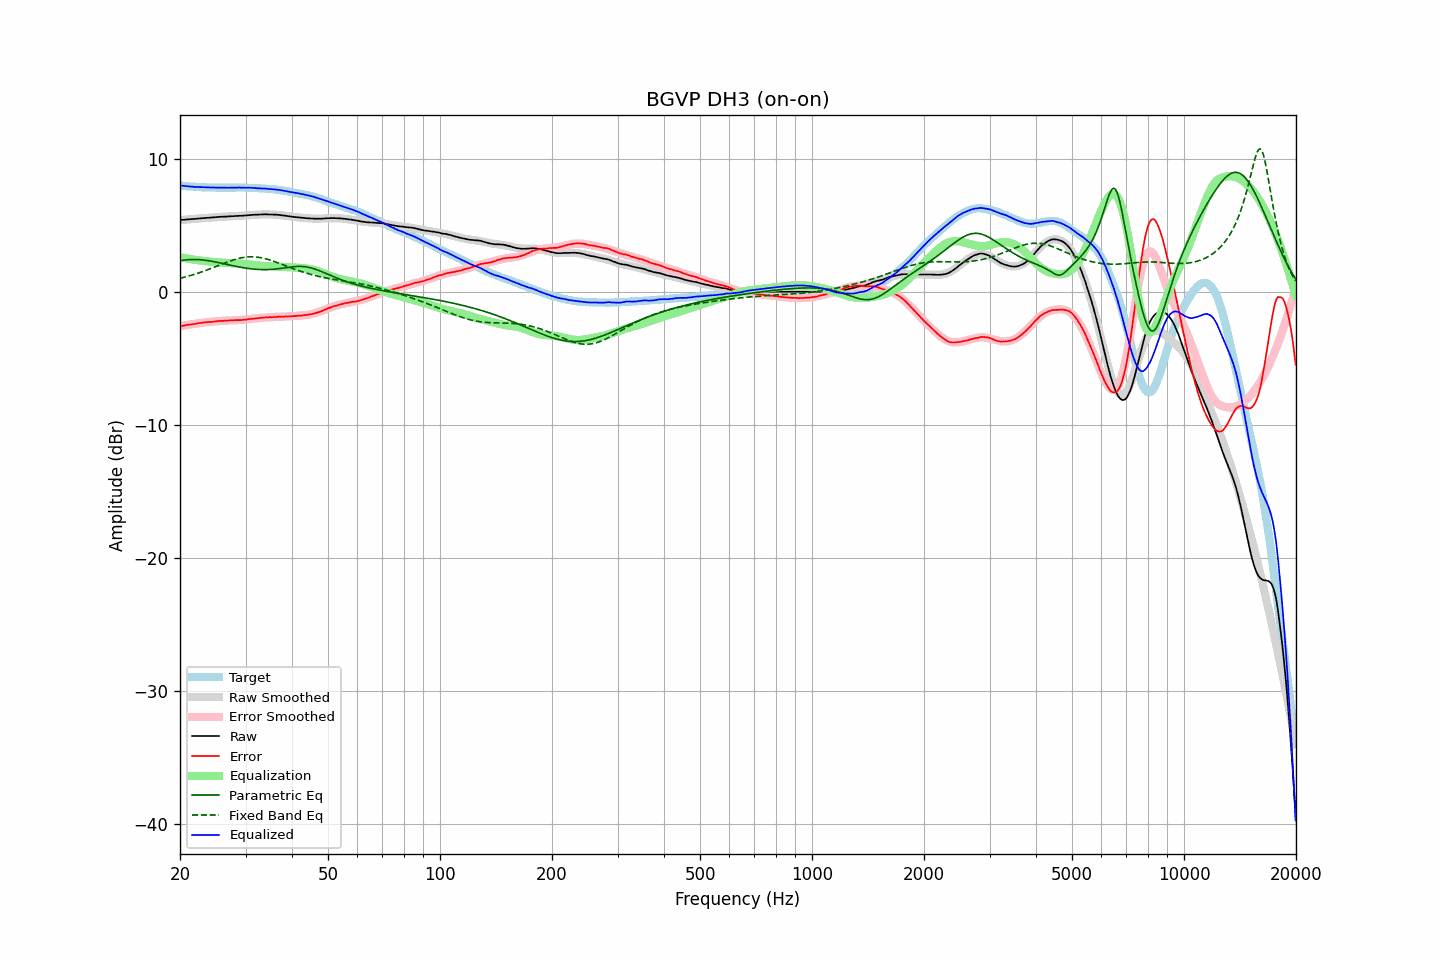

The data file committed next to this chart (first rows):
frequency, raw, error, smoothed, error_smoothed, equalization, parametric_eq, fixed_band_eq, equalized_raw, equalized_smoothed, target
20.00, 5.39, -2.59, 5.39, -2.60, 2.60, 2.34, 1.01, 7.99, 7.99, 7.98
20.20, 5.40, -2.57, 5.40, -2.57, 2.57, 2.36, 1.04, 7.97, 7.97, 7.97
20.40, 5.41, -2.55, 5.41, -2.55, 2.55, 2.37, 1.07, 7.96, 7.96, 7.96
20.61, 5.42, -2.53, 5.42, -2.53, 2.53, 2.39, 1.10, 7.95, 7.95, 7.95
20.81, 5.43, -2.50, 5.43, -2.51, 2.51, 2.40, 1.14, 7.94, 7.94, 7.93
21.02, 5.44, -2.48, 5.44, -2.49, 2.49, 2.41, 1.17, 7.93, 7.93, 7.92
21.23, 5.45, -2.46, 5.45, -2.47, 2.47, 2.42, 1.20, 7.92, 7.92, 7.91
21.44, 5.46, -2.46, 5.46, -2.45, 2.45, 2.42, 1.24, 7.91, 7.91, 7.92
21.66, 5.47, -2.43, 5.47, -2.43, 2.43, 2.42, 1.28, 7.90, 7.90, 7.90
21.87, 5.48, -2.42, 5.48, -2.41, 2.41, 2.42, 1.31, 7.89, 7.89, 7.90
22.09, 5.48, -2.40, 5.49, -2.39, 2.39, 2.42, 1.35, 7.87, 7.88, 7.88
22.31, 5.50, -2.37, 5.50, -2.38, 2.38, 2.42, 1.39, 7.88, 7.87, 7.87
22.54, 5.51, -2.35, 5.51, -2.36, 2.36, 2.41, 1.43, 7.87, 7.87, 7.86
22.76, 5.52, -2.34, 5.52, -2.34, 2.34, 2.40, 1.47, 7.86, 7.86, 7.86
22.99, 5.53, -2.32, 5.53, -2.33, 2.33, 2.39, 1.52, 7.86, 7.86, 7.85
23.22, 5.54, -2.30, 5.54, -2.31, 2.31, 2.38, 1.56, 7.85, 7.85, 7.84
23.45, 5.55, -2.30, 5.55, -2.30, 2.30, 2.36, 1.60, 7.85, 7.85, 7.85
23.69, 5.56, -2.28, 5.56, -2.28, 2.28, 2.35, 1.65, 7.84, 7.84, 7.84
23.92, 5.57, -2.26, 5.57, -2.27, 2.27, 2.33, 1.69, 7.84, 7.84, 7.83
24.16, 5.57, -2.27, 5.58, -2.26, 2.26, 2.31, 1.74, 7.83, 7.83, 7.84
24.40, 5.58, -2.26, 5.58, -2.25, 2.25, 2.29, 1.79, 7.83, 7.83, 7.84
24.65, 5.59, -2.24, 5.59, -2.24, 2.24, 2.26, 1.83, 7.83, 7.83, 7.83
24.89, 5.60, -2.23, 5.60, -2.23, 2.23, 2.24, 1.88, 7.83, 7.83, 7.83
25.14, 5.61, -2.21, 5.61, -2.22, 2.22, 2.22, 1.93, 7.83, 7.83, 7.82
25.39, 5.62, -2.20, 5.62, -2.21, 2.21, 2.19, 1.98, 7.83, 7.83, 7.82
25.65, 5.63, -2.19, 5.63, -2.20, 2.20, 2.17, 2.03, 7.83, 7.82, 7.82
25.91, 5.64, -2.18, 5.63, -2.19, 2.19, 2.14, 2.07, 7.83, 7.82, 7.82
26.16, 5.64, -2.19, 5.64, -2.18, 2.18, 2.11, 2.12, 7.82, 7.82, 7.83
26.43, 5.65, -2.17, 5.65, -2.17, 2.17, 2.09, 2.17, 7.82, 7.82, 7.82
26.69, 5.65, -2.17, 5.66, -2.17, 2.17, 2.06, 2.21, 7.82, 7.82, 7.82
26.96, 5.66, -2.16, 5.66, -2.16, 2.16, 2.03, 2.26, 7.82, 7.82, 7.82
27.23, 5.67, -2.15, 5.67, -2.16, 2.16, 2.01, 2.30, 7.83, 7.83, 7.82
27.50, 5.68, -2.14, 5.68, -2.15, 2.15, 1.98, 2.34, 7.83, 7.83, 7.82
27.77, 5.68, -2.15, 5.68, -2.15, 2.15, 1.95, 2.38, 7.83, 7.83, 7.83
28.05, 5.69, -2.13, 5.69, -2.14, 2.14, 1.93, 2.42, 7.83, 7.83, 7.82
28.33, 5.70, -2.13, 5.69, -2.14, 2.14, 1.90, 2.46, 7.84, 7.83, 7.83
28.62, 5.70, -2.13, 5.70, -2.13, 2.13, 1.88, 2.49, 7.83, 7.83, 7.83
28.90, 5.71, -2.13, 5.71, -2.12, 2.12, 1.86, 2.52, 7.83, 7.83, 7.84
29.19, 5.71, -2.13, 5.72, -2.11, 2.11, 1.84, 2.55, 7.82, 7.83, 7.84
29.48, 5.72, -2.11, 5.72, -2.11, 2.11, 1.81, 2.57, 7.83, 7.83, 7.83
29.78, 5.73, -2.10, 5.73, -2.10, 2.10, 1.79, 2.59, 7.83, 7.83, 7.83
30.08, 5.73, -2.10, 5.74, -2.08, 2.08, 1.77, 2.61, 7.81, 7.83, 7.83
30.38, 5.75, -2.06, 5.75, -2.07, 2.07, 1.76, 2.62, 7.82, 7.82, 7.81
30.68, 5.76, -2.05, 5.76, -2.06, 2.06, 1.74, 2.63, 7.82, 7.82, 7.81
30.99, 5.77, -2.04, 5.77, -2.05, 2.05, 1.73, 2.63, 7.82, 7.81, 7.81
31.30, 5.78, -2.03, 5.77, -2.03, 2.03, 1.71, 2.63, 7.81, 7.81, 7.81
31.61, 5.78, -2.02, 5.78, -2.02, 2.02, 1.70, 2.63, 7.80, 7.80, 7.80
31.93, 5.79, -1.99, 5.79, -2.00, 2.00, 1.69, 2.62, 7.79, 7.79, 7.78
32.24, 5.79, -2.00, 5.80, -1.99, 1.99, 1.68, 2.61, 7.78, 7.78, 7.79
32.57, 5.80, -1.97, 5.80, -1.98, 1.98, 1.67, 2.59, 7.78, 7.78, 7.77
32.89, 5.81, -1.96, 5.81, -1.96, 1.96, 1.67, 2.57, 7.77, 7.77, 7.77
33.22, 5.81, -1.95, 5.81, -1.95, 1.95, 1.67, 2.55, 7.76, 7.77, 7.76
33.55, 5.82, -1.94, 5.81, -1.94, 1.94, 1.66, 2.52, 7.76, 7.76, 7.76
33.89, 5.82, -1.93, 5.82, -1.94, 1.94, 1.66, 2.49, 7.76, 7.75, 7.75
34.23, 5.82, -1.91, 5.82, -1.93, 1.93, 1.67, 2.46, 7.75, 7.74, 7.73
34.57, 5.81, -1.92, 5.81, -1.92, 1.92, 1.67, 2.42, 7.73, 7.73, 7.73
34.92, 5.81, -1.90, 5.81, -1.91, 1.91, 1.68, 2.38, 7.72, 7.72, 7.71
35.27, 5.81, -1.92, 5.81, -1.90, 1.90, 1.68, 2.34, 7.71, 7.71, 7.73
35.62, 5.80, -1.90, 5.80, -1.90, 1.90, 1.69, 2.30, 7.70, 7.70, 7.70
35.97, 5.80, -1.90, 5.80, -1.89, 1.89, 1.70, 2.26, 7.69, 7.69, 7.70
... 635 more rows
